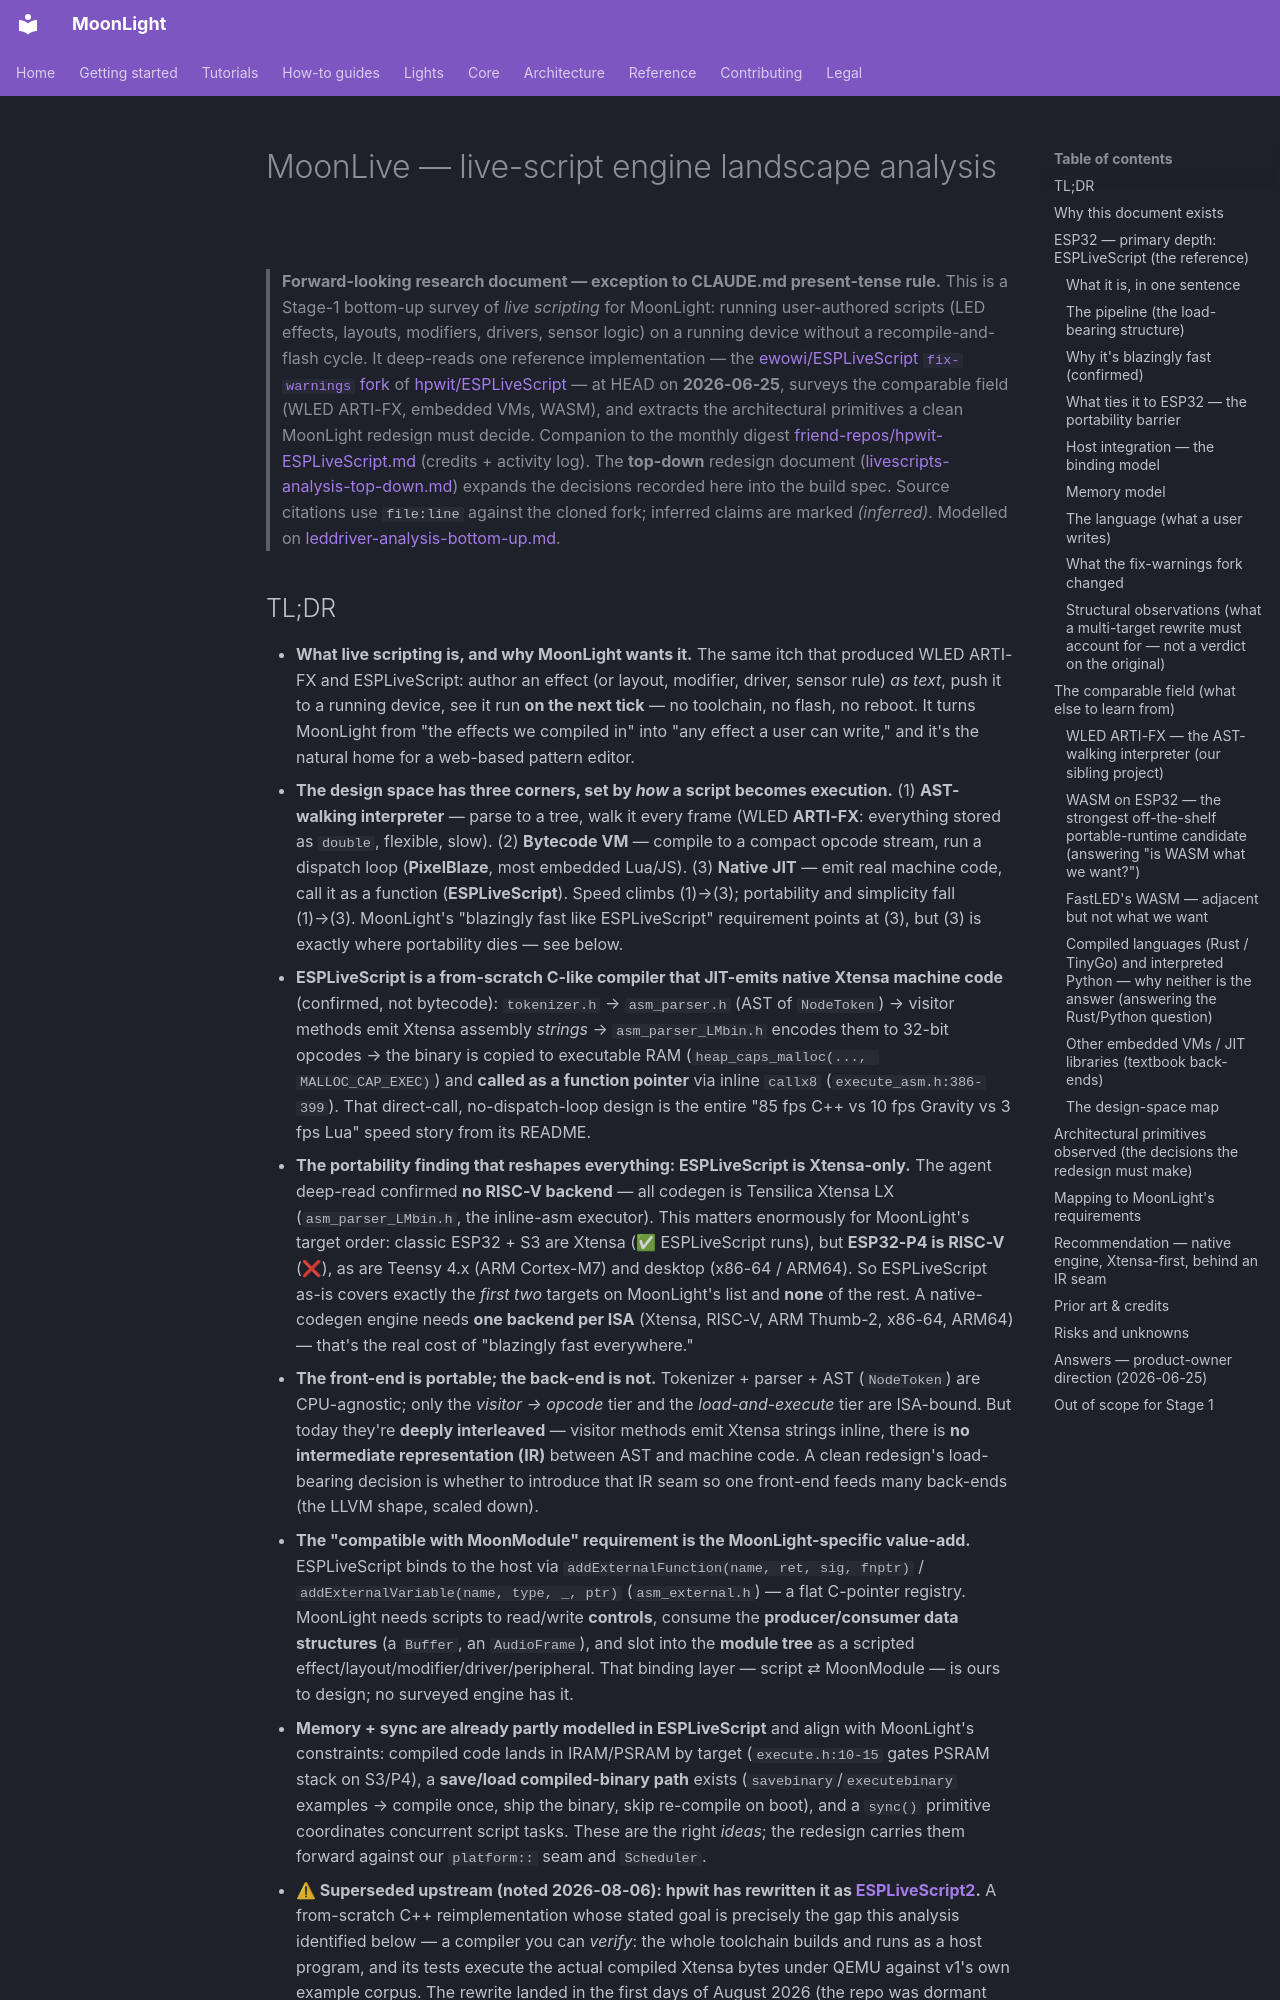

repository: MoonModules/projectMM · page: work/future/livescripts-analysis-bottom-up.html · generator: mkdocs

# MoonLive — live-script engine landscape analysis

> **Forward-looking research document — exception to CLAUDE.md present-tense rule.** This is a Stage-1 bottom-up survey of *live scripting* for MoonLight: running user-authored scripts (LED effects, layouts, modifiers, drivers, sensor logic) on a running device without a recompile-and-flash cycle. It deep-reads one reference implementation — the [ewowi/ESPLiveScript `fix-warnings` fork](https://github.com/ewowi/ESPLiveScript/tree/fix-warnings) of [hpwit/ESPLiveScript](https://github.com/hpwit/ESPLiveScript) — at HEAD on **2026-06-25**, surveys the comparable field (WLED ARTI-FX, embedded VMs, WASM), and extracts the architectural primitives a clean MoonLight redesign must decide. Companion to the monthly digest [friend-repos/hpwit-ESPLiveScript.md](../../friend-repos/hpwit-ESPLiveScript.md) (credits + activity log). The **top-down** redesign document ([livescripts-analysis-top-down.md](livescripts-analysis-top-down.md)) expands the decisions recorded here into the build spec. Source citations use `file:line` against the cloned fork; inferred claims are marked *(inferred)*. Modelled on [leddriver-analysis-bottom-up.md](../../work/future/leddriver-analysis-bottom-up.md).
